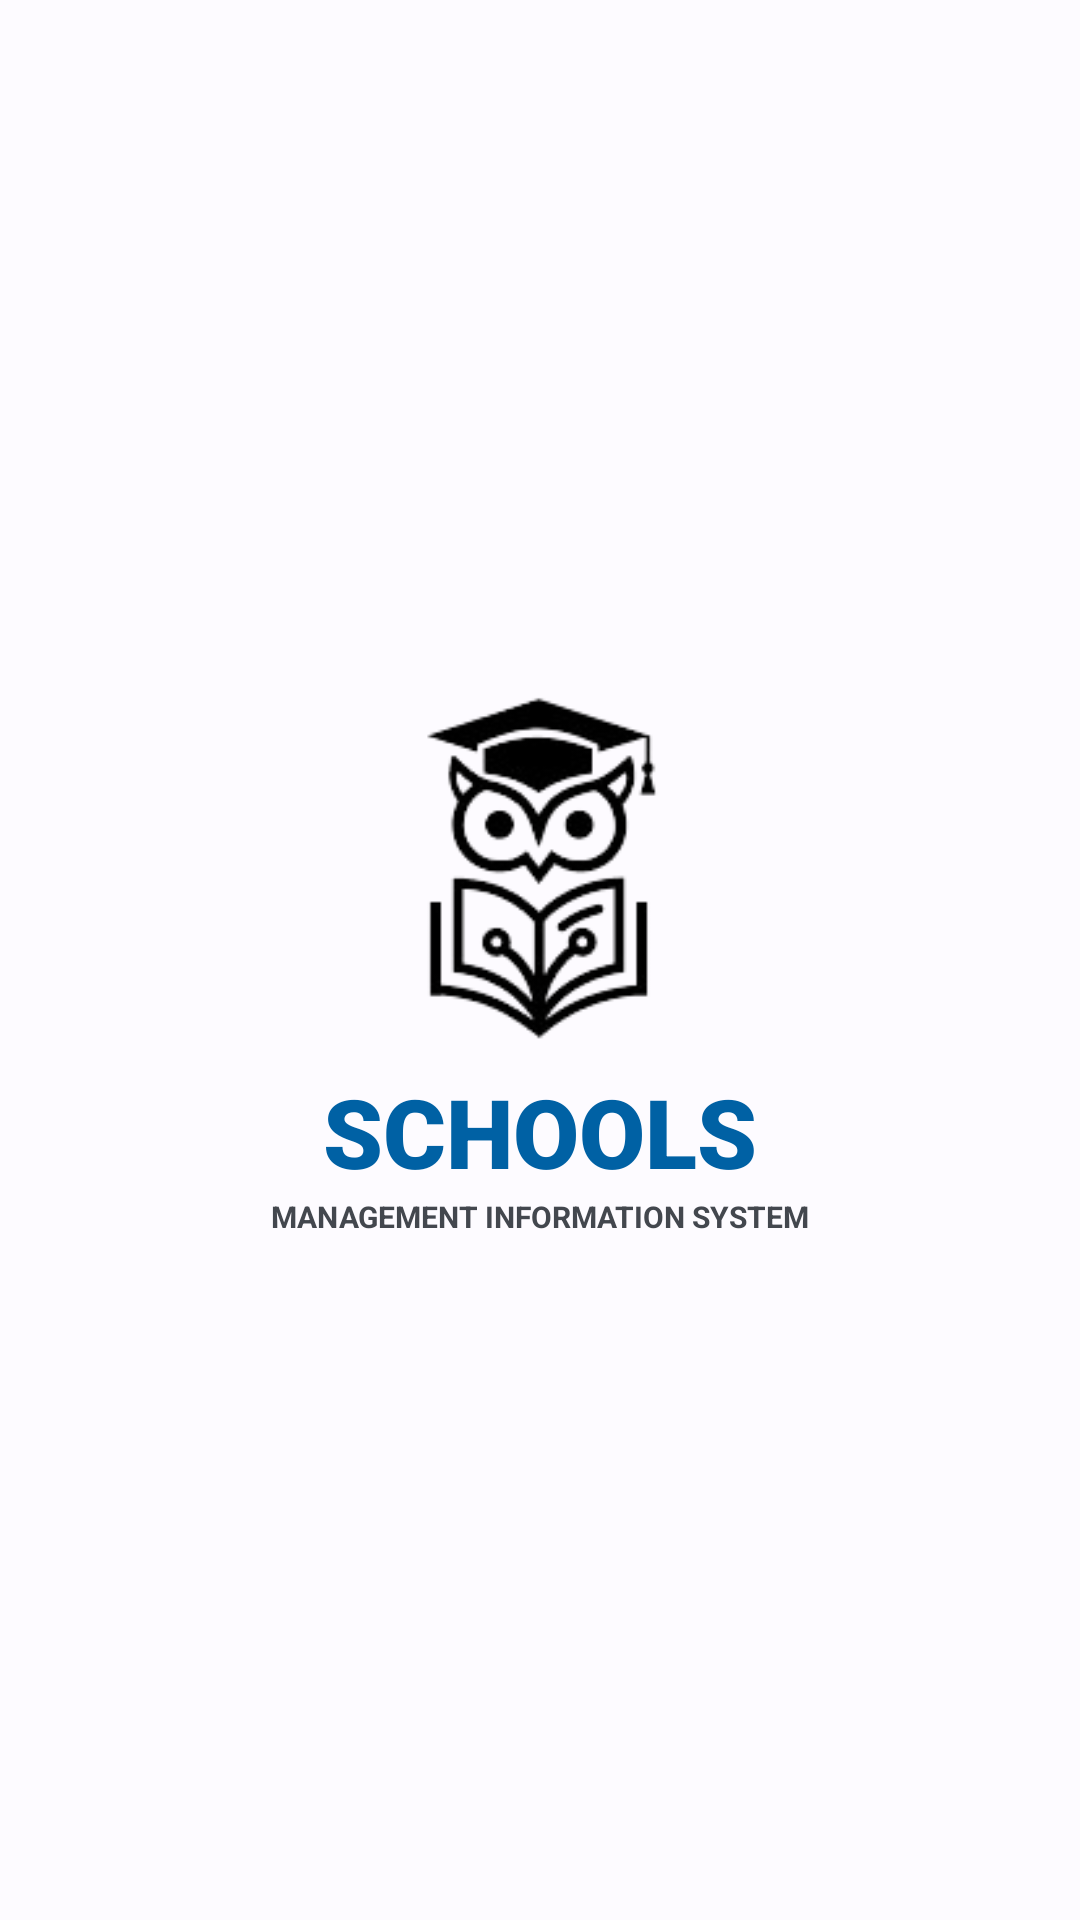

Reconstruct the res/layout file that produces this screen, plus the resources it refers to.
<!-- AndroidManifest.xml: activity theme Theme.App.Starting -->
<!-- res/layout/activity_splash_screen.xml -->
<?xml version="1.0" encoding="utf-8"?>

<androidx.constraintlayout.widget.ConstraintLayout xmlns:android="http://schemas.android.com/apk/res/android"
    xmlns:app="http://schemas.android.com/apk/res-auto"
    xmlns:tools="http://schemas.android.com/tools"
    android:id="@+id/main"
    android:layout_width="match_parent"
    android:layout_height="match_parent"
    android:background="@color/md_theme_light_background"
    tools:context=".ui.auth.SplashScreenActivity">

    <View
        android:id="@+id/ornament_top"
        android:layout_width="200dp"
        android:layout_height="200dp"
        android:layout_marginTop="-80dp"
        android:layout_marginEnd="-80dp"
        android:background="@drawable/bg_circle_ornament"
        android:backgroundTint="@color/md_theme_light_primaryContainer"
        app:layout_constraintEnd_toEndOf="parent"
        app:layout_constraintTop_toTopOf="parent" />


    <LinearLayout
        android:layout_width="wrap_content"
        android:layout_height="wrap_content"
        android:gravity="center"
        android:orientation="vertical"
        app:layout_constraintBottom_toBottomOf="parent"
        app:layout_constraintEnd_toEndOf="parent"
        app:layout_constraintStart_toStartOf="parent"
        app:layout_constraintTop_toTopOf="parent">

        <ImageView
            android:id="@+id/iv_logo"
            android:layout_width="120dp"
            android:layout_height="120dp"
            android:contentDescription="@string/app_name"
            android:src="@drawable/ic_splash"
            app:tint="@color/md_theme_light_primary" />

        <TextView
            android:id="@+id/tv_app_name"
            android:layout_width="wrap_content"
            android:layout_height="wrap_content"
            android:layout_marginTop="8dp"
            android:fontFamily="sans-serif-black"
            android:text="@string/schools"
            android:textColor="@color/md_theme_light_primary"
            android:textSize="32sp"
            android:textStyle="bold" />

        <TextView
            android:id="@+id/tv_tagline"
            android:layout_width="wrap_content"
            android:layout_height="wrap_content"
            android:text="@string/mis"
            android:textColor="@color/md_theme_light_onSurfaceVariant"
            android:textSize="10sp"
            android:textStyle="bold"
            tools:ignore="SmallSp" />
    </LinearLayout>


    <View
        android:id="@+id/ornament_bottom"
        android:layout_width="250dp"
        android:layout_height="250dp"
        android:layout_marginStart="-100dp"
        android:layout_marginBottom="-100dp"
        android:background="@drawable/bg_circle_ornament"
        android:backgroundTint="@color/md_theme_light_secondaryContainer"
        app:layout_constraintBottom_toBottomOf="parent"
        app:layout_constraintStart_toStartOf="parent" />

</androidx.constraintlayout.widget.ConstraintLayout>
<!-- resources referenced by this layout -->
<resources>
  <color name="md_theme_light_background">#FDFBFF</color>
  <color name="md_theme_light_onSurfaceVariant">#43474E</color>
  <color name="md_theme_light_primary">#0061A4</color>
  <color name="md_theme_light_primaryContainer">#D1E4FF</color>
  <color name="md_theme_light_secondaryContainer">#D7E3F7</color>
  <!-- drawable ic_splash: png bitmap (drawable, 14810 bytes) -->
  <string name="app_name">SIM Sekolah</string>
  <string name="mis">MANAGEMENT INFORMATION SYSTEM</string>
  <string name="schools">SCHOOLS</string>
  <style name="Theme.App.Starting" parent="Theme.SplashScreen">
          <item name="windowSplashScreenBackground">@color/white</item>
          <item name="windowSplashScreenAnimatedIcon">@android:color/transparent</item>
          <item name="postSplashScreenTheme">@style/Theme.SIMSekolah</item>
      </style>
  <color name="white">#FFFFFFFF</color>
  <style name="Theme.SIMSekolah" parent="Base.Theme.SIMSekolah" />
  <style name="Base.Theme.SIMSekolah" parent="Theme.Material3.DayNight.NoActionBar">
  
          
          <item name="colorPrimary">@color/md_theme_light_primary</item>
          <item name="colorOnPrimary">@color/md_theme_light_onPrimary</item>
          <item name="colorPrimaryContainer">@color/md_theme_light_primaryContainer</item>
          <item name="colorOnPrimaryContainer">@color/md_theme_light_onPrimaryContainer</item>
          <item name="colorSecondary">@color/md_theme_light_secondary</item>
          <item name="colorOnSecondary">@color/md_theme_light_onSecondary</item>
          <item name="colorSecondaryContainer">@color/md_theme_light_secondaryContainer</item>
          <item name="colorOnSecondaryContainer">@color/md_theme_light_onSecondaryContainer</item>
          <item name="colorTertiary">@color/md_theme_light_tertiary</item>
          <item name="colorOnTertiary">@color/md_theme_light_onTertiary</item>
          <item name="colorTertiaryContainer">@color/md_theme_light_tertiaryContainer</item>
          <item name="colorOnTertiaryContainer">@color/md_theme_light_onTertiaryContainer</item>
          <item name="android:colorBackground">@color/md_theme_light_background</item>
          <item name="colorOnBackground">@color/md_theme_light_onBackground</item>
          <item name="colorSurface">@color/md_theme_light_surface</item>
          <item name="colorOnSurface">@color/md_theme_light_onSurface</item>
          <item name="colorSurfaceVariant">@color/md_theme_light_surfaceVariant</item>
          <item name="colorOnSurfaceVariant">@color/md_theme_light_onSurfaceVariant</item>
          <item name="colorOutline">@color/md_theme_light_outline</item>
  
          
          <item name="android:statusBarColor">@android:color/transparent</item>
          <item name="android:windowLightStatusBar">true</item>
          <item name="android:windowDrawsSystemBarBackgrounds">true</item>
      </style>
  <color name="md_theme_light_onPrimary">#FFFFFF</color>
  <color name="md_theme_light_onPrimaryContainer">#001D36</color>
  <color name="md_theme_light_secondary">#535F70</color>
  <color name="md_theme_light_onSecondary">#FFFFFF</color>
  <color name="md_theme_light_onSecondaryContainer">#101C2B</color>
  <color name="md_theme_light_tertiary">#6B5778</color>
  <color name="md_theme_light_onTertiary">#FFFFFF</color>
  <color name="md_theme_light_tertiaryContainer">#F2DAFF</color>
  <color name="md_theme_light_onTertiaryContainer">#251431</color>
  <color name="md_theme_light_onBackground">#1A1C1E</color>
  <color name="md_theme_light_surface">#FDFBFF</color>
  <color name="md_theme_light_onSurface">#1A1C1E</color>
  <color name="md_theme_light_surfaceVariant">#DFE2EB</color>
  <color name="md_theme_light_outline">#73777F</color>
</resources>
